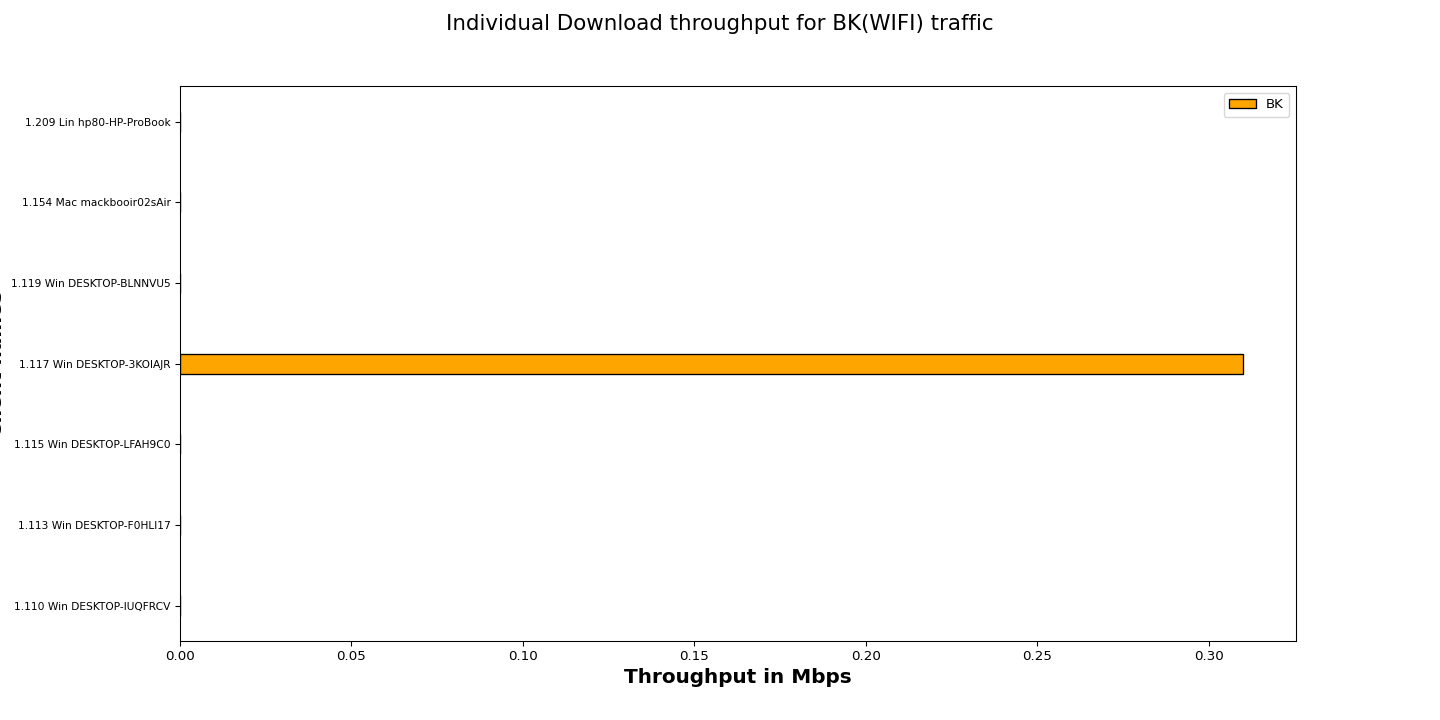

Values plotted in this chart, from the file beside it:
Client names, BK
1.110 Win DESKTOP-IUQFRCV, 0.00
1.113 Win DESKTOP-F0HLI17, 0.00
1.115 Win DESKTOP-LFAH9C0, 0.00
1.117 Win DESKTOP-3KOIAJR, 0.31
1.119 Win DESKTOP-BLNNVU5, 0.00
1.154 Mac mackbooir02sAir, 0.00
1.209 Lin hp80-HP-ProBook, 0.00
